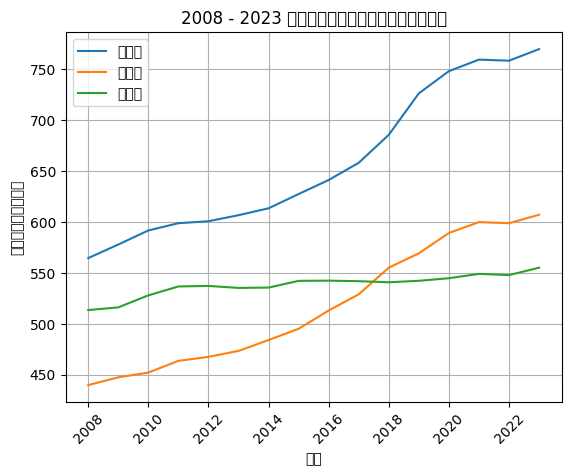

Python code for this plot:
import matplotlib.pyplot as plt
import pandas as pd
# 设置图片清晰度
plt.rcParams['figure.dpi'] = 300
plt.rcParams['font.sans-serif'] = ['simhei']
# 提取杭州、宁波、温州三个城市 2008 - 2023 年的就业人员数数据
data = pd.DataFrame({
    '年份': [2008, 2009, 2010, 2011, 2012, 2013, 2014, 2015, 2016, 2017, 2018, 2019, 2020, 2021, 2022, 2023],
    '杭州市': [564.74, 578.08, 591.9, 599.03, 600.97, 606.89, 613.64, 627.7, 641.45, 658.37, 685.86, 726.57, 748.39, 759.68, 758.64, 770.02],
    '宁波市': [440.02, 447.65, 452.31, 463.83, 467.75, 473.6, 484.26, 495.35, 513.27, 529.21, 555.39, 569.45, 589.43, 600.1, 599.02, 607.38],
    '温州市': [513.72, 516.36, 528.14, 536.91, 537.41, 535.46, 535.8, 542.4, 542.59, 542.08, 541.02, 542.46, 545.01, 549.24, 548.05, 555.36]
})
data.set_index('年份', inplace=True)
data.plot(title='2008 - 2023 年杭州、宁波、温州就业人员数变化')
plt.xlabel('年份')
plt.xticks(rotation=45)
plt.ylabel('就业人员数（万人）')
plt.legend()
plt.grid(True)
plt.show()